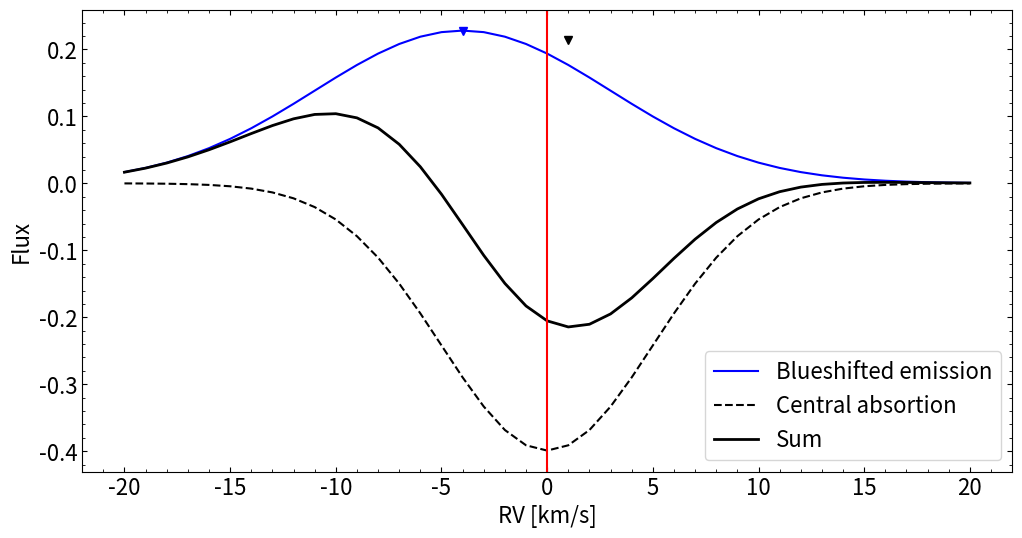

Python code for this plot:
import numpy as np
import matplotlib.pyplot as plt

plt.rcParams['font.size'] = 16

def gauss(x, mu, sigma, amp):
    return amp/(sigma * np.sqrt(2 * np.pi)) *np.exp( - (x - mu)**2 / (2 * sigma**2))


#radial velocity
maxi = 20
x = np.linspace(-maxi, maxi, 41)



blue_emission = gauss(x,-4,7, 4)
central_absorption = gauss(x, 0, 5,-5)


plt.figure(figsize =(12,6))
plt.plot(x, blue_emission, c= 'blue', label = 'Blueshifted emission')
print(x[np.argmax(blue_emission)],np.max(blue_emission))
plt.plot(x[np.argmax(blue_emission)],np.max(blue_emission), 'v' , color = 'blue')
plt.plot(x, central_absorption, c= 'black', ls = '--',label = 'Central absortion')
plt.plot(x, central_absorption+ blue_emission, c = 'black', lw = 2, label = 'Sum')

plt.plot(x[np.argmax(np.abs(blue_emission+ central_absorption))],np.max(np.abs(blue_emission+central_absorption)), 'v' , color = 'k')

plt.axvline(x= 0, c = 'red')
plt.legend(loc = 4)
ax = plt.gca()

ax.tick_params(direction="in", which = 'both', top = True, right = True, color = 'black')
ax.minorticks_on()

ax.set_xlabel(r'RV [km/s]')
ax.set_ylabel(r'Flux')
plt.savefig('sum_emission_and_absorption.png', bbox_inches = 'tight')
plt.show()
